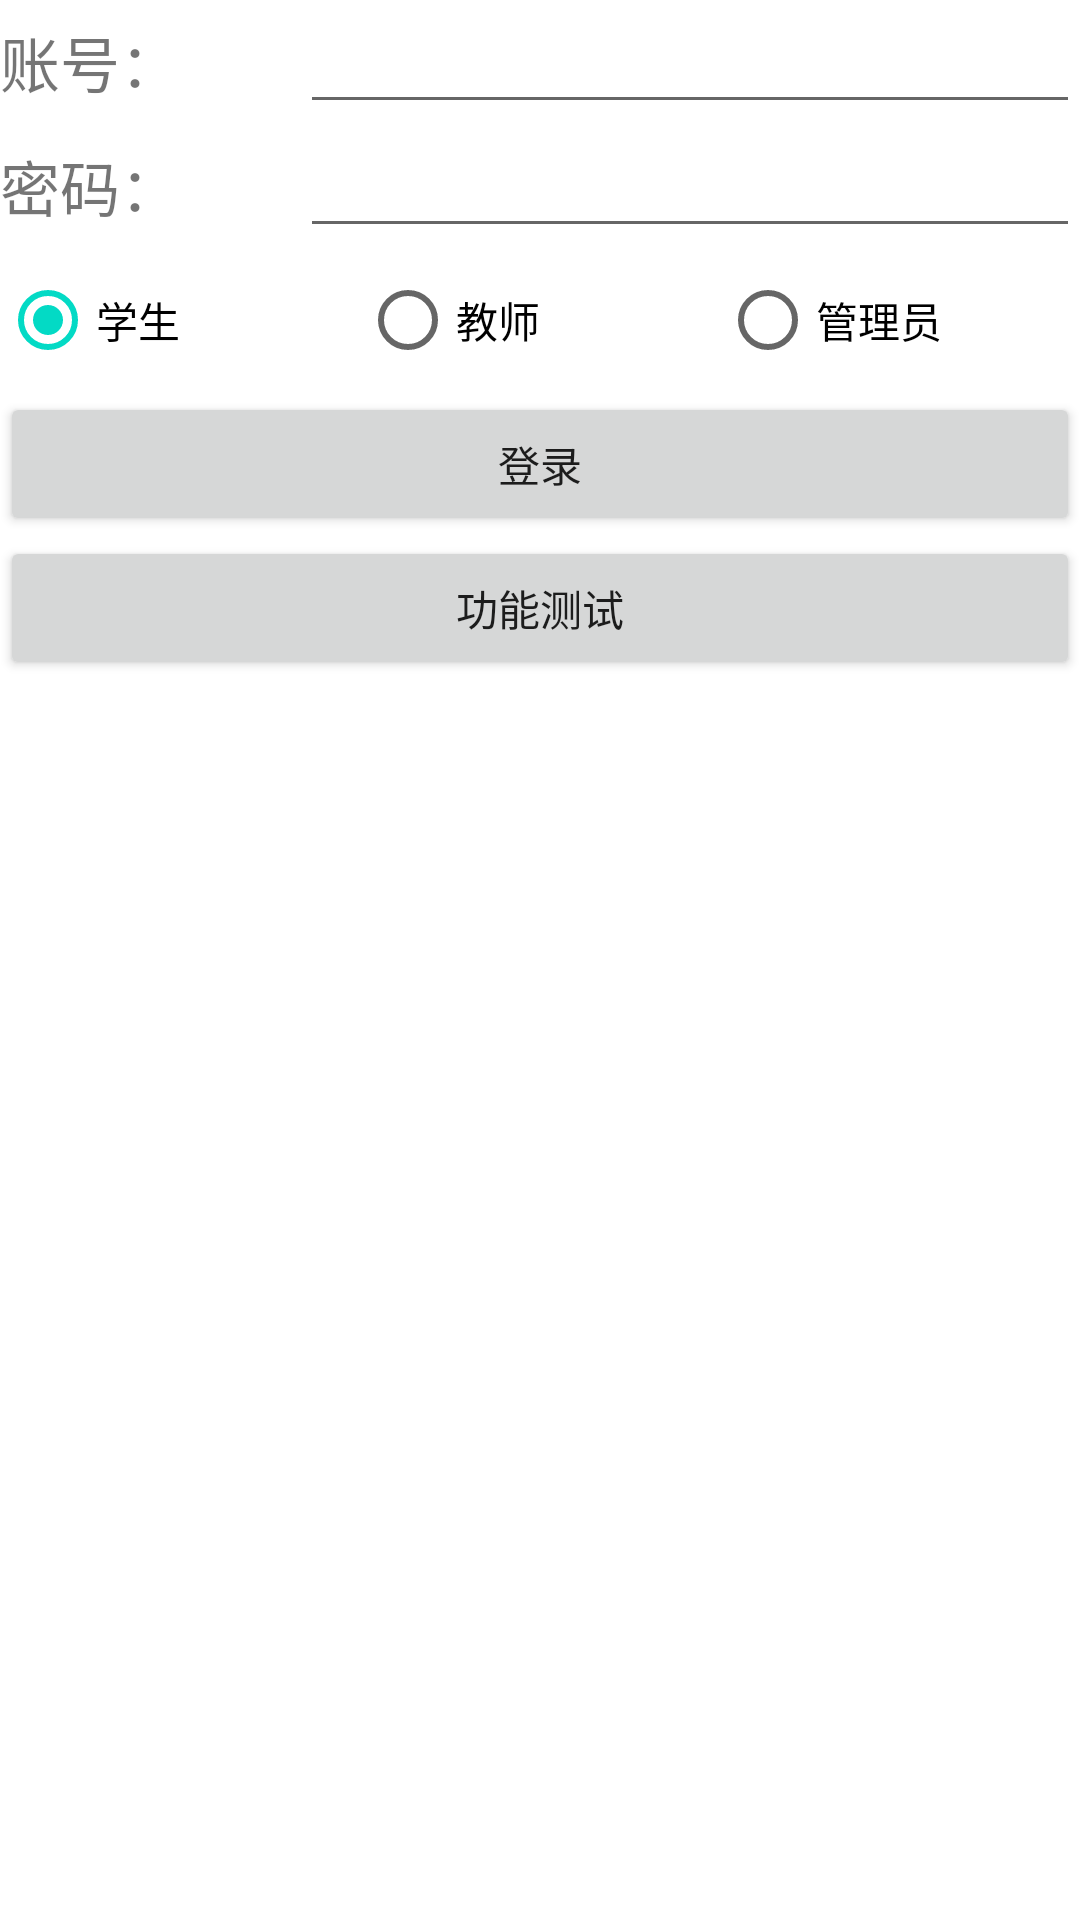

Here is an Android app screen rendered from its layout file. Give the layout XML and the strings, colors and styles it references.
<!-- AndroidManifest.xml: application theme Theme.CourseSelectionDemo -->
<!-- res/layout/activity_main.xml -->
<?xml version="1.0" encoding="utf-8"?>
<layout xmlns:android="http://schemas.android.com/apk/res/android"
    xmlns:app="http://schemas.android.com/apk/res-auto"
    xmlns:tools="http://schemas.android.com/tools">
<LinearLayout
    android:layout_width="match_parent"
    android:layout_height="match_parent"
    android:orientation="vertical"
    tools:context=".MainActivity">

    <LinearLayout
        android:layout_width="match_parent"
        android:layout_height="wrap_content"
        android:orientation="horizontal">
        <TextView
            android:layout_width="100dp"
            android:layout_height="wrap_content"
            android:text="账号："
            android:textSize="20sp"/>
        <EditText
            android:id="@+id/uid"
            android:layout_width="match_parent"
            android:layout_height="wrap_content" />
    </LinearLayout>
    <LinearLayout
        android:layout_width="match_parent"
        android:layout_height="wrap_content"
        android:orientation="horizontal">
        <TextView
            android:layout_width="100dp"
            android:layout_height="wrap_content"
            android:text="密码："
            android:textSize="20sp"/>
        <EditText
            android:id="@+id/upassword"
            android:layout_width="match_parent"
            android:layout_height="wrap_content"
            android:inputType="textPassword"/>
    </LinearLayout>

    <RadioGroup
        android:id="@+id/radioGroup"
        android:layout_width="match_parent"
        android:layout_height="wrap_content"
        android:orientation="horizontal">
        <RadioButton
            android:id="@+id/student"
            android:layout_width="0dp"
            android:layout_height="wrap_content"
            android:text="@string/student"
            android:layout_weight="1"
            android:checked="true"/>
        <RadioButton
            android:id="@+id/teacher"
            android:layout_width="0dp"
            android:layout_height="wrap_content"
            android:text="@string/teacher"
            android:layout_weight="1"/>
        <RadioButton
            android:id="@+id/admin"
            android:layout_width="0dp"
            android:layout_height="wrap_content"
            android:text="@string/admin"
            android:layout_weight="1"/>
    </RadioGroup>

    <Button
        android:id="@+id/login"
        android:layout_width="match_parent"
        android:layout_height="wrap_content"
        android:text="登录"/>

    <Button
        android:id="@+id/button"
        android:layout_width="match_parent"
        android:layout_height="wrap_content"
        android:text="@string/function_test"/>



</LinearLayout>
</layout>
<!-- resources referenced by this layout -->
<resources>
  <string name="admin">管理员</string>
  <string name="function_test">功能测试</string>
  <string name="student">学生</string>
  <string name="teacher">教师</string>
  <style name="Theme.CourseSelectionDemo" parent="Theme.MaterialComponents.DayNight.DarkActionBar">
          
          <item name="colorPrimary">@color/purple_500</item>
          <item name="colorPrimaryVariant">@color/purple_700</item>
          <item name="colorOnPrimary">@color/white</item>
          
          <item name="colorSecondary">@color/teal_200</item>
          <item name="colorSecondaryVariant">@color/teal_700</item>
          <item name="colorOnSecondary">@color/black</item>
          
          <item name="android:statusBarColor" tools:targetApi="l">?attr/colorPrimaryVariant</item>
          
      </style>
  <!-- not gathered from this repository: default colours our renderer supplied (Android Studio template values) -->
  <color name="purple_500">#FF6200EE</color>
  <color name="purple_700">#FF3700B3</color>
  <color name="teal_200">#FF03DAC5</color>
  <color name="teal_700">#FF018786</color>
  <color name="black">#FF000000</color>
  <color name="white">#FFFFFFFF</color>
</resources>
